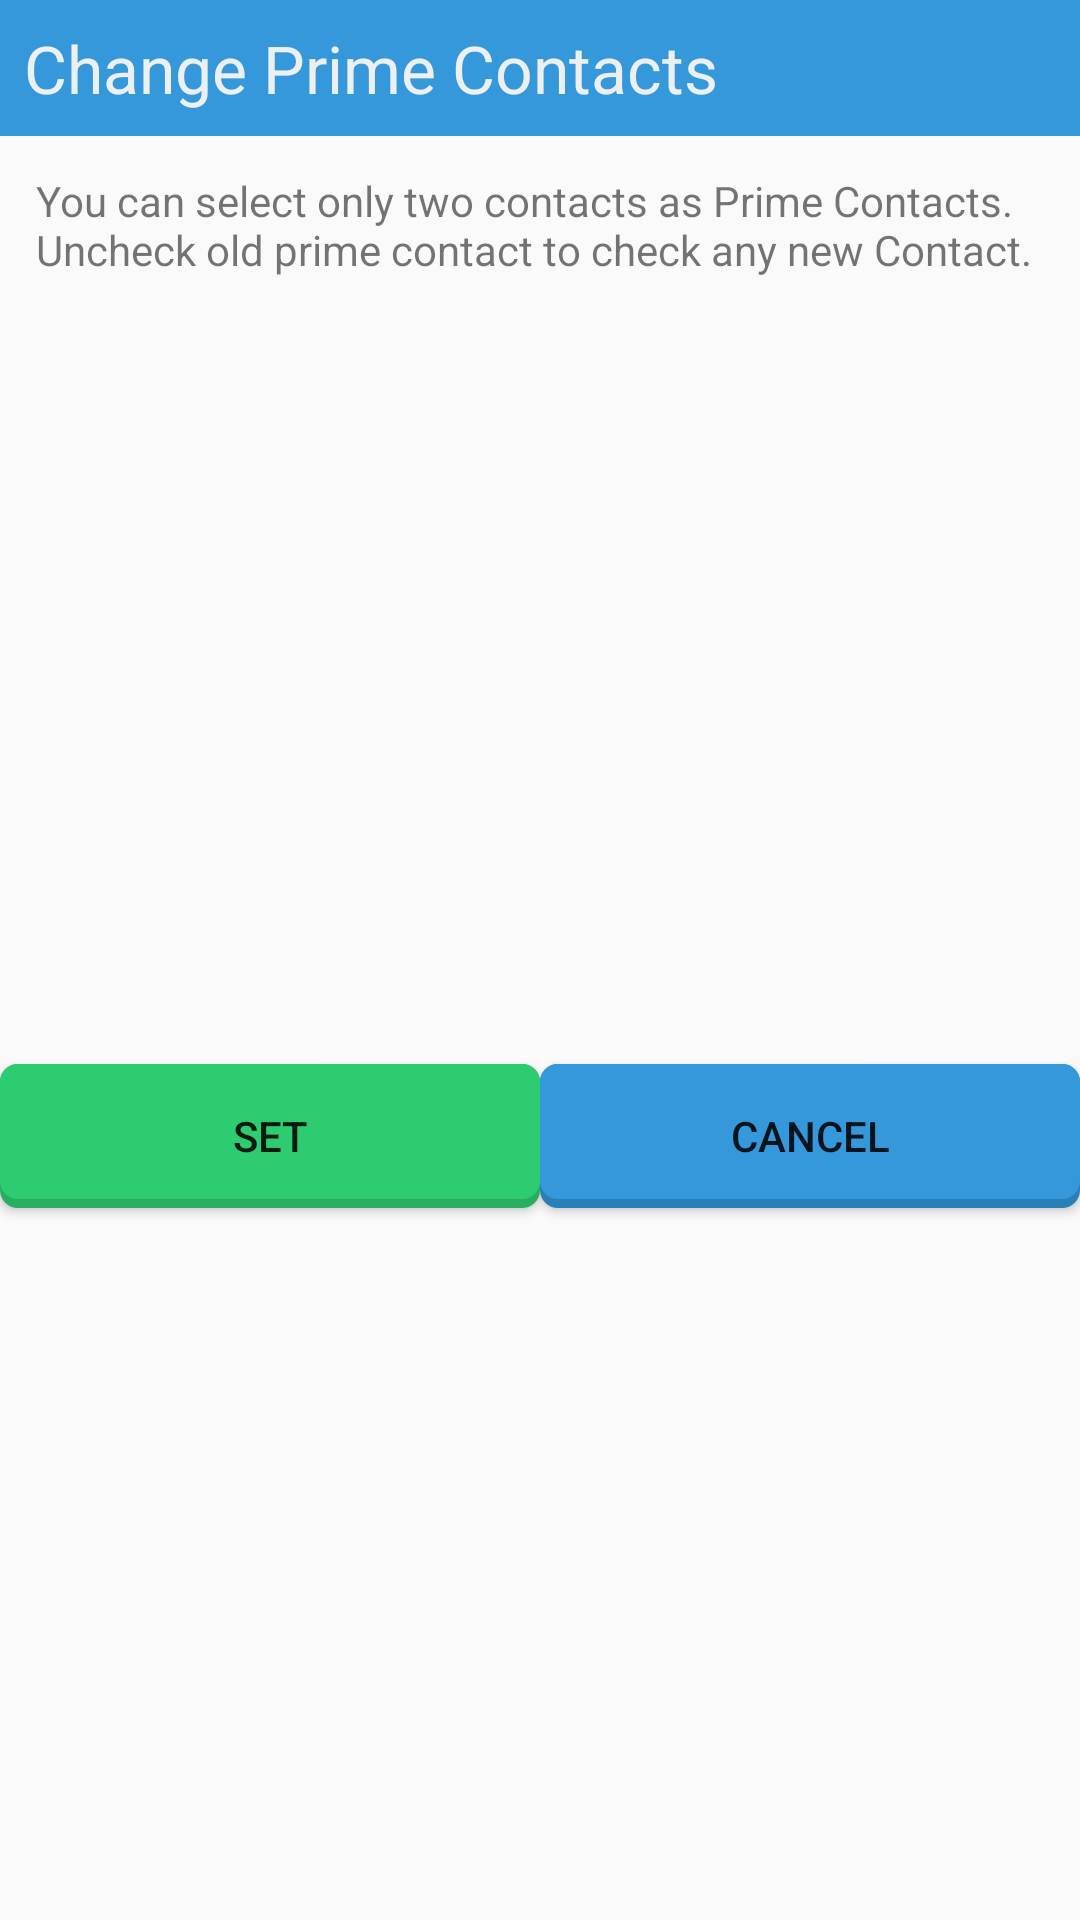

Produce the Android XML layout that renders to this screen, including the resource entries it uses.
<!-- AndroidManifest.xml: application theme AppTheme -->
<!-- res/layout/dialog_change_prime_contacts.xml -->
<?xml version="1.0" encoding="utf-8"?>
<RelativeLayout xmlns:android="http://schemas.android.com/apk/res/android"
    android:layout_width="match_parent"
    android:layout_height="match_parent" >

    <TextView
        android:id="@+id/changePrimeDialogHeading"
         android:layout_width="fill_parent"
        android:layout_height="wrap_content"
        android:layout_alignParentLeft="true"
        android:layout_alignParentRight="true"
        android:layout_alignParentTop="true"
        android:text="Change Prime Contacts"
        android:textColor="@color/clouds"
        android:padding="8dp"
        android:background="@color/peter_river"
        android:textAppearance="?android:attr/textAppearanceLarge" />

    <TextView
        android:id="@+id/textView1"
        android:layout_width="wrap_content"
        android:layout_height="wrap_content"
        android:layout_alignParentLeft="true"
        android:padding="12dp"
        android:layout_below="@+id/changePrimeDialogHeading"
        android:text="You can select only two contacts as Prime Contacts. Uncheck old prime contact to check any new Contact."
        android:textAppearance="?android:attr/textAppearanceSmall" />

    <ListView
        android:id="@+id/changePrimeDialogListView"
        android:layout_width="match_parent"
        android:layout_height="250dp"
        android:layout_alignParentLeft="true"
        android:paddingBottom="12dp"
        android:scrollbars="horizontal"
        android:layout_below="@+id/textView1"
        android:background="@drawable/backgroud_contacts_page" >

    </ListView>

    <Button
        android:id="@+id/changeprimeCancelButton"
        android:layout_width="wrap_content"
        android:layout_height="wrap_content"
        android:layout_alignBaseline="@+id/changePrimeSetButton"
        android:layout_alignBottom="@+id/changePrimeSetButton"
        android:layout_alignLeft="@+id/nulltextView2"
        android:layout_alignParentRight="true"
        android:background="@drawable/button_flat_peter_river"
        android:text="Cancel" />

    <Button
        android:id="@+id/changePrimeSetButton"
        android:layout_width="wrap_content"
        android:layout_height="wrap_content"
        android:layout_alignParentLeft="true"
        android:layout_alignRight="@+id/nulltextView2"
        android:layout_below="@+id/changePrimeDialogListView"
        android:background="@drawable/button_flat_normal_emarald"
        android:text="Set" />

    <TextView
        android:id="@+id/nulltextView2"
        android:layout_width="wrap_content"
        android:layout_height="wrap_content"
        android:layout_alignBaseline="@+id/changePrimeSetButton"
        android:layout_alignBottom="@+id/changePrimeSetButton"
        android:layout_centerHorizontal="true"
        android:text="" />

</RelativeLayout>
<!-- resources referenced by this layout -->
<resources>
  <color name="clouds">#ecf0f1</color>
  <color name="peter_river">#3498db</color>
  <!-- drawable backgroud_contacts_page (drawable) -->
  <?xml version="1.0" encoding="utf-8"?>
      <bitmap xmlns:android="http://schemas.android.com/apk/res/android"
          android:src="@drawable/bg_lined_paper"
          android:tileMode="repeat" />
  <!-- drawable button_flat_normal_emarald (drawable) -->
  <?xml version="1.0" encoding="utf-8"?>
  <layer-list xmlns:android="http://schemas.android.com/apk/res/android" >
      
      <item>
          <shape android:shape="rectangle" >
              <corners android:radius="6dp" />
              <solid android:color="@color/nephritis" />
          </shape>
      </item>
  
      <item android:bottom="3dp">
          <shape android:shape="rectangle" >
              <corners android:radius="6dp" />
              <solid android:color="@color/emarald" />
          </shape>
      </item>
  
  </layer-list>
  <!-- drawable button_flat_peter_river (drawable) -->
  <?xml version="1.0" encoding="utf-8"?>
  <selector xmlns:android="http://schemas.android.com/apk/res/android" >
        <item 
          android:drawable="@drawable/button_flat_pressed_peter_river"
          android:state_focused="true"
          android:state_pressed="false"/>
      <item 
          android:drawable="@drawable/button_flat_pressed_peter_river" 
          android:state_focused="true" 
          android:state_pressed="true"/>
      <item 
          android:drawable="@drawable/button_flat_pressed_peter_river" 
          android:state_focused="false" 
          android:state_pressed="true"/>
      <item 
          android:drawable="@drawable/button_flat_normal_peter_river"/>
  
  </selector>
  <style name="AppTheme" parent="AppBaseTheme">
          
          <item name="android:actionBarStyle">@style/ActionBar</item>
      </style>
  <color name="nephritis">#27ae60</color>
  <color name="emarald">#2ecc71</color>
  <!-- drawable button_flat_pressed_peter_river (drawable) -->
  <?xml version="1.0" encoding="utf-8"?>
  <layer-list xmlns:android="http://schemas.android.com/apk/res/android" >
        <item>
          <shape android:shape="rectangle" >
              <corners android:radius="6dp" />
              <solid android:color="#772980b9" />
          </shape>
      </item>
  
      <item android:bottom="3dp">
          <shape android:shape="rectangle" >
              <corners android:radius="6dp" />
              <solid android:color="#773498db" />
          </shape>
      </item>
  
  </layer-list>
  <!-- drawable button_flat_normal_peter_river (drawable) -->
  <?xml version="1.0" encoding="utf-8"?>
  <layer-list xmlns:android="http://schemas.android.com/apk/res/android" >
      
      <item>
          <shape android:shape="rectangle" >
              <corners android:radius="6dp" />
              <solid android:color="@color/belize_hole" />
          </shape>
      </item>
  
      <item android:bottom="3dp">
          <shape android:shape="rectangle" >
              <corners android:radius="6dp" />
              <solid android:color="@color/peter_river" />
          </shape>
      </item>
  
  </layer-list>
  <style name="AppBaseTheme" parent="Theme.AppCompat.Light">
          
      </style>
  <style name="ActionBar" parent="@android:style/Widget.Holo.Light.ActionBar.Solid.Inverse">
          <item name="android:background">@color/alizarin</item>
          <item name="android:backgroundStacked">@color/silver</item>
          <item name="android:backgroundSplit">@color/alizarin</item>
      </style>
  <color name="belize_hole">#2980b9</color>
  <color name="alizarin">#e74c3c</color>
  <color name="silver">#bdc3c7</color>
</resources>
